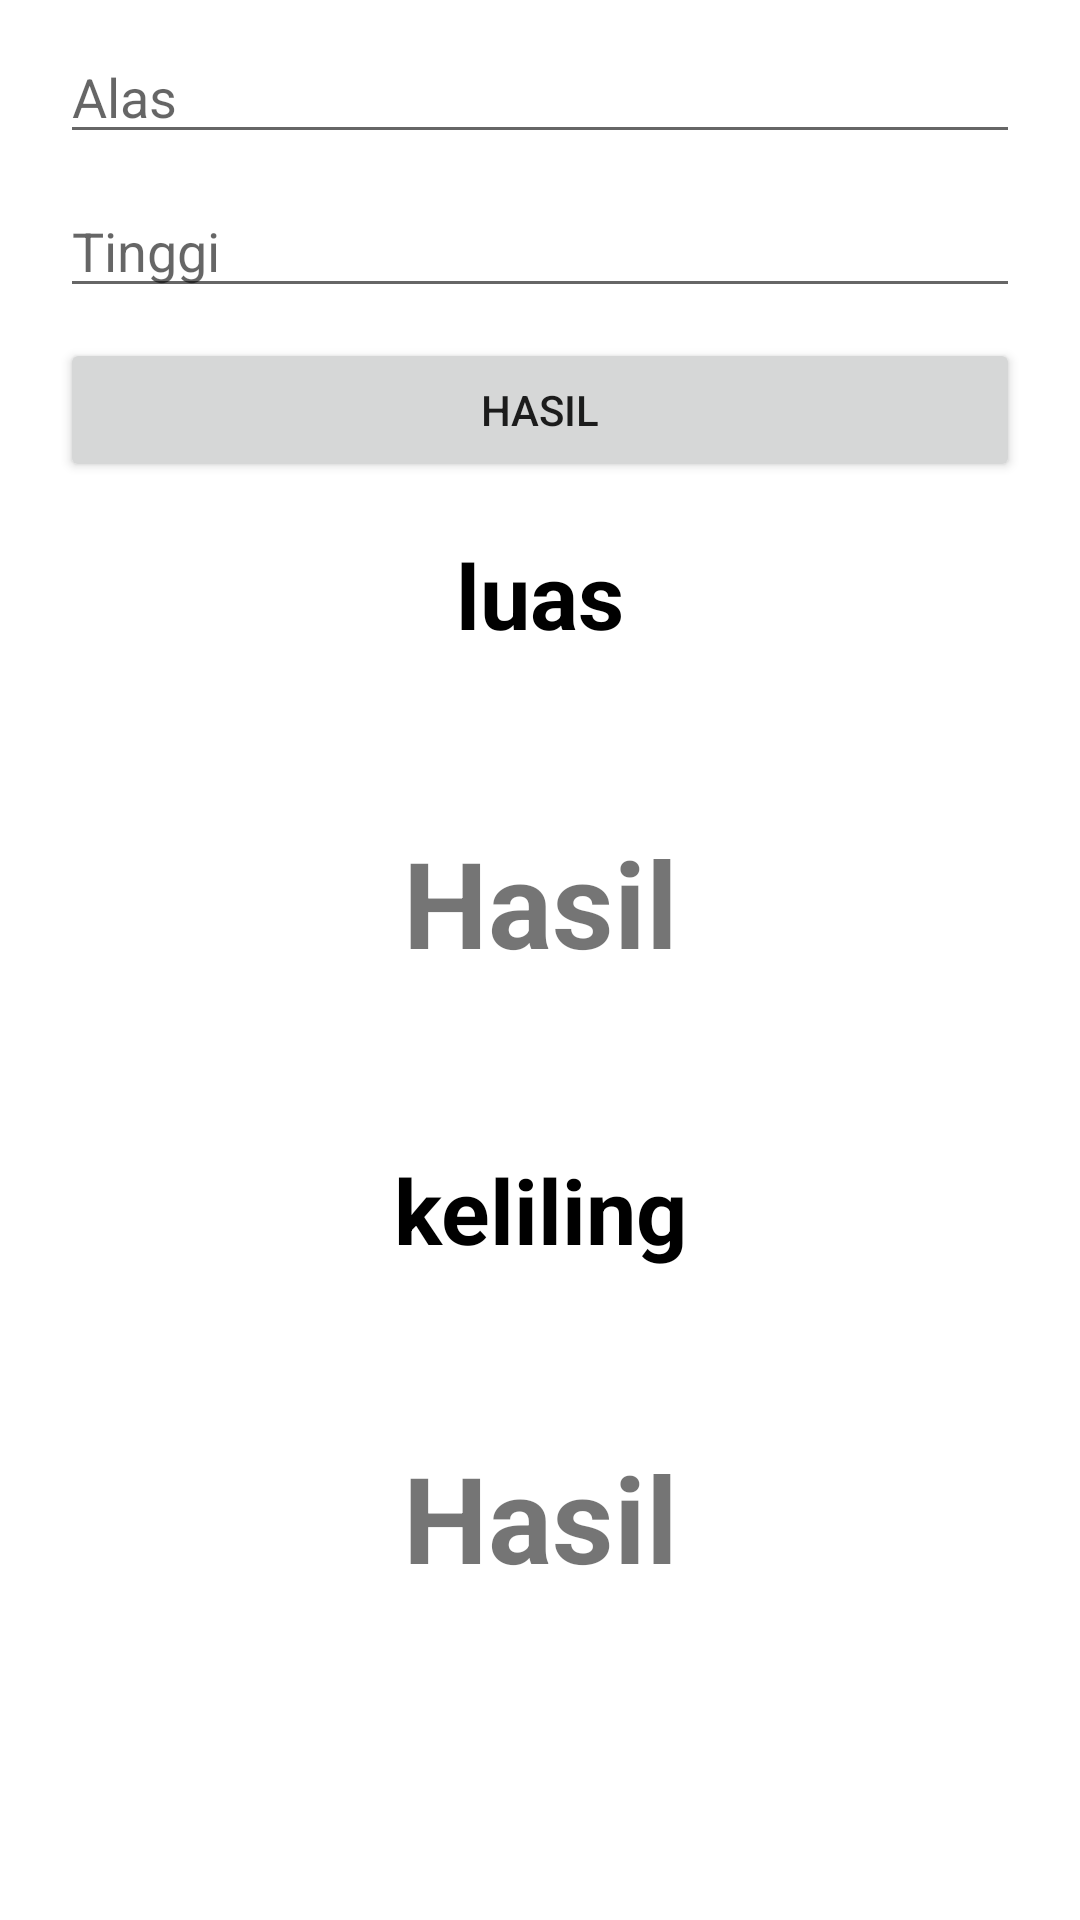

Produce the Android XML layout that renders to this screen, including the resource entries it uses.
<!-- AndroidManifest.xml: application theme Theme.KalkulatorBangunDatar -->
<!-- res/layout/fragment_kedua.xml -->
<?xml version="1.0" encoding="utf-8"?>
<LinearLayout xmlns:android="http://schemas.android.com/apk/res/android"
    xmlns:tools="http://schemas.android.com/tools"
    android:layout_width="match_parent"
    android:layout_height="match_parent"
    android:orientation="vertical"
    tools:context=".KeduaFragment">

    <EditText
        android:id="@+id/txt_alas"
        android:layout_width="match_parent"
        android:layout_height="wrap_content"
        android:layout_marginTop="10dp"
        android:layout_marginStart="20dp"
        android:layout_marginEnd="20dp"
        android:inputType="number"
        android:hint="Alas"/>

    <EditText
        android:id="@+id/txt_tinggi"
        android:layout_width="match_parent"
        android:layout_height="wrap_content"
        android:layout_marginTop="10dp"
        android:layout_marginStart="20dp"
        android:layout_marginEnd="20dp"
        android:inputType="number"
        android:hint="Tinggi"/>

    <Button
        android:id="@+id/btnHasil"
        android:layout_width="match_parent"
        android:layout_height="wrap_content"
        android:text="Hasil"
        android:layout_marginTop="10dp"
        android:layout_marginStart="20dp"
        android:layout_marginEnd="20dp"/>

    <TextView
        android:id="@+id/textView"
        android:layout_width="match_parent"
        android:layout_height="75dp"
        android:gravity="center"
        android:text="luas"
        android:textAlignment="center"
        android:textColor="@color/black"
        android:textSize="30dp"
        android:textStyle="bold" />

    <TextView
        android:id="@+id/hasil"
        android:layout_width="match_parent"
        android:layout_height="130dp"
        android:gravity="center"
        android:text="Hasil"
        android:textSize="40dp"
        android:textStyle="bold" />

    <TextView
        android:id="@+id/textView2"
        android:layout_width="match_parent"
        android:layout_height="75dp"
        android:gravity="center"
        android:text="keliling"
        android:textAlignment="center"
        android:textColor="@color/black"
        android:textSize="30dp"
        android:textStyle="bold" />

    <TextView
        android:id="@+id/hasil2"
        android:layout_width="match_parent"
        android:layout_height="130dp"
        android:gravity="center"
        android:text="Hasil"
        android:textSize="40dp"
        android:textStyle="bold" />

</LinearLayout>
<!-- resources referenced by this layout -->
<resources>
  <style name="Theme.KalkulatorBangunDatar" parent="Theme.MaterialComponents.DayNight.DarkActionBar">
          
          <item name="colorPrimary">@color/teal_700</item>
          <item name="colorPrimaryVariant">@color/purple_700</item>
          <item name="colorOnPrimary">@color/white</item>
          
          <item name="colorSecondary">@color/teal_200</item>
          <item name="colorSecondaryVariant">@color/teal_700</item>
          <item name="colorOnSecondary">@color/black</item>
          
          <item name="android:statusBarColor" tools:targetApi="l">?attr/colorPrimaryVariant</item>
          
      </style>
  <!-- not gathered from this repository: default colours our renderer supplied (Android Studio template values) -->
  <color name="purple_700">#FF3700B3</color>
  <color name="teal_200">#FF03DAC5</color>
  <color name="teal_700">#FF018786</color>
  <color name="black">#FF000000</color>
  <color name="white">#FFFFFFFF</color>
</resources>
